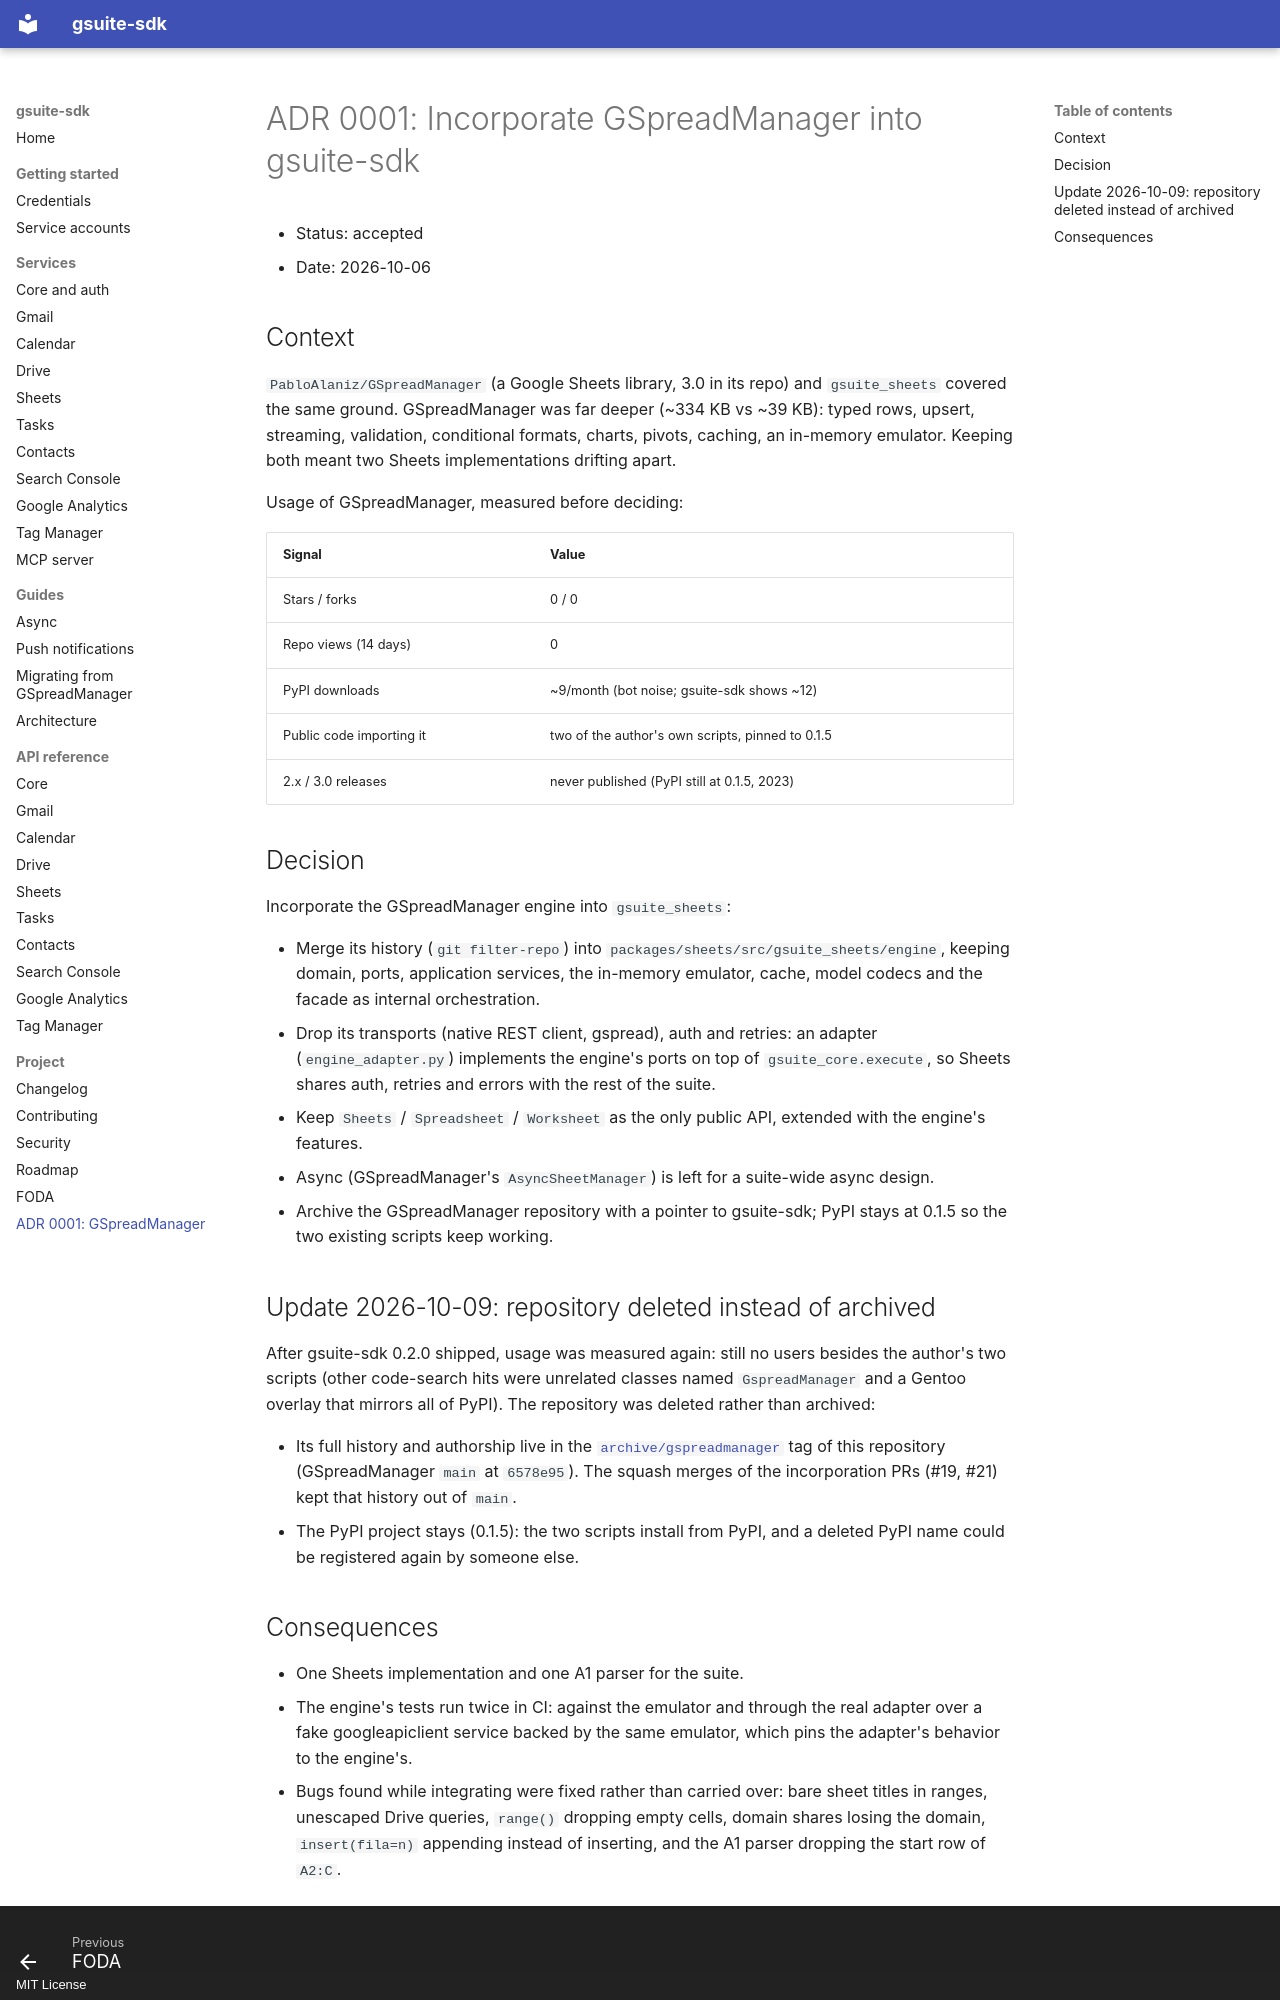

repository: PabloAlaniz/google-suite · page: adr/0001-incorporate-gspreadmanager/index.html · generator: mkdocs · copyright: MIT License

# ADR 0001: Incorporate GSpreadManager into gsuite-sdk

- Status: accepted
- Date: 2026-10-06

## Context

`PabloAlaniz/GSpreadManager` (a Google Sheets library, 3.0 in its repo) and
`gsuite_sheets` covered the same ground. GSpreadManager was far deeper (~334 KB
vs ~39 KB): typed rows, upsert, streaming, validation, conditional formats,
charts, pivots, caching, an in-memory emulator. Keeping both meant two Sheets
implementations drifting apart.

Usage of GSpreadManager, measured before deciding:

| Signal | Value |
|---|---|
| Stars / forks | 0 / 0 |
| Repo views (14 days) | 0 |
| PyPI downloads | ~9/month (bot noise; gsuite-sdk shows ~12) |
| Public code importing it | two of the author's own scripts, pinned to 0.1.5 |
| 2.x / 3.0 releases | never published (PyPI still at 0.1.5, 2023) |

## Decision

Incorporate the GSpreadManager engine into `gsuite_sheets`:

- Merge its history (`git filter-repo`) into `packages/sheets/src/gsuite_sheets/engine`,
  keeping domain, ports, application services, the in-memory emulator,
  cache, model codecs and the facade as internal orchestration.
- Drop its transports (native REST client, gspread), auth and retries: an
  adapter (`engine_adapter.py`) implements the engine's ports on top of
  `gsuite_core.execute`, so Sheets shares auth, retries and errors with the
  rest of the suite.
- Keep `Sheets` / `Spreadsheet` / `Worksheet` as the only public API,
  extended with the engine's features.
- Async (GSpreadManager's `AsyncSheetManager`) is left for a suite-wide
  async design.
- Archive the GSpreadManager repository with a pointer to gsuite-sdk; PyPI
  stays at 0.1.5 so the two existing scripts keep working.

## Update 2026-10-09: repository deleted instead of archived

After gsuite-sdk 0.2.0 shipped, usage was measured again: still no users
besides the author's two scripts (other code-search hits were unrelated
classes named `GspreadManager` and a Gentoo overlay that mirrors all of PyPI).
The repository was deleted rather than archived:

- Its full history and authorship live in the
  [`archive/gspreadmanager`](https://github.com/PabloAlaniz/google-suite/tree/archive/gspreadmanager) tag of this
  repository (GSpreadManager `main` at `6578e95`). The squash merges of the
  incorporation PRs (#19, #21) kept that history out of `main`.
- The PyPI project stays (0.1.5): the two scripts install from PyPI, and a
  deleted PyPI name could be registered again by someone else.
